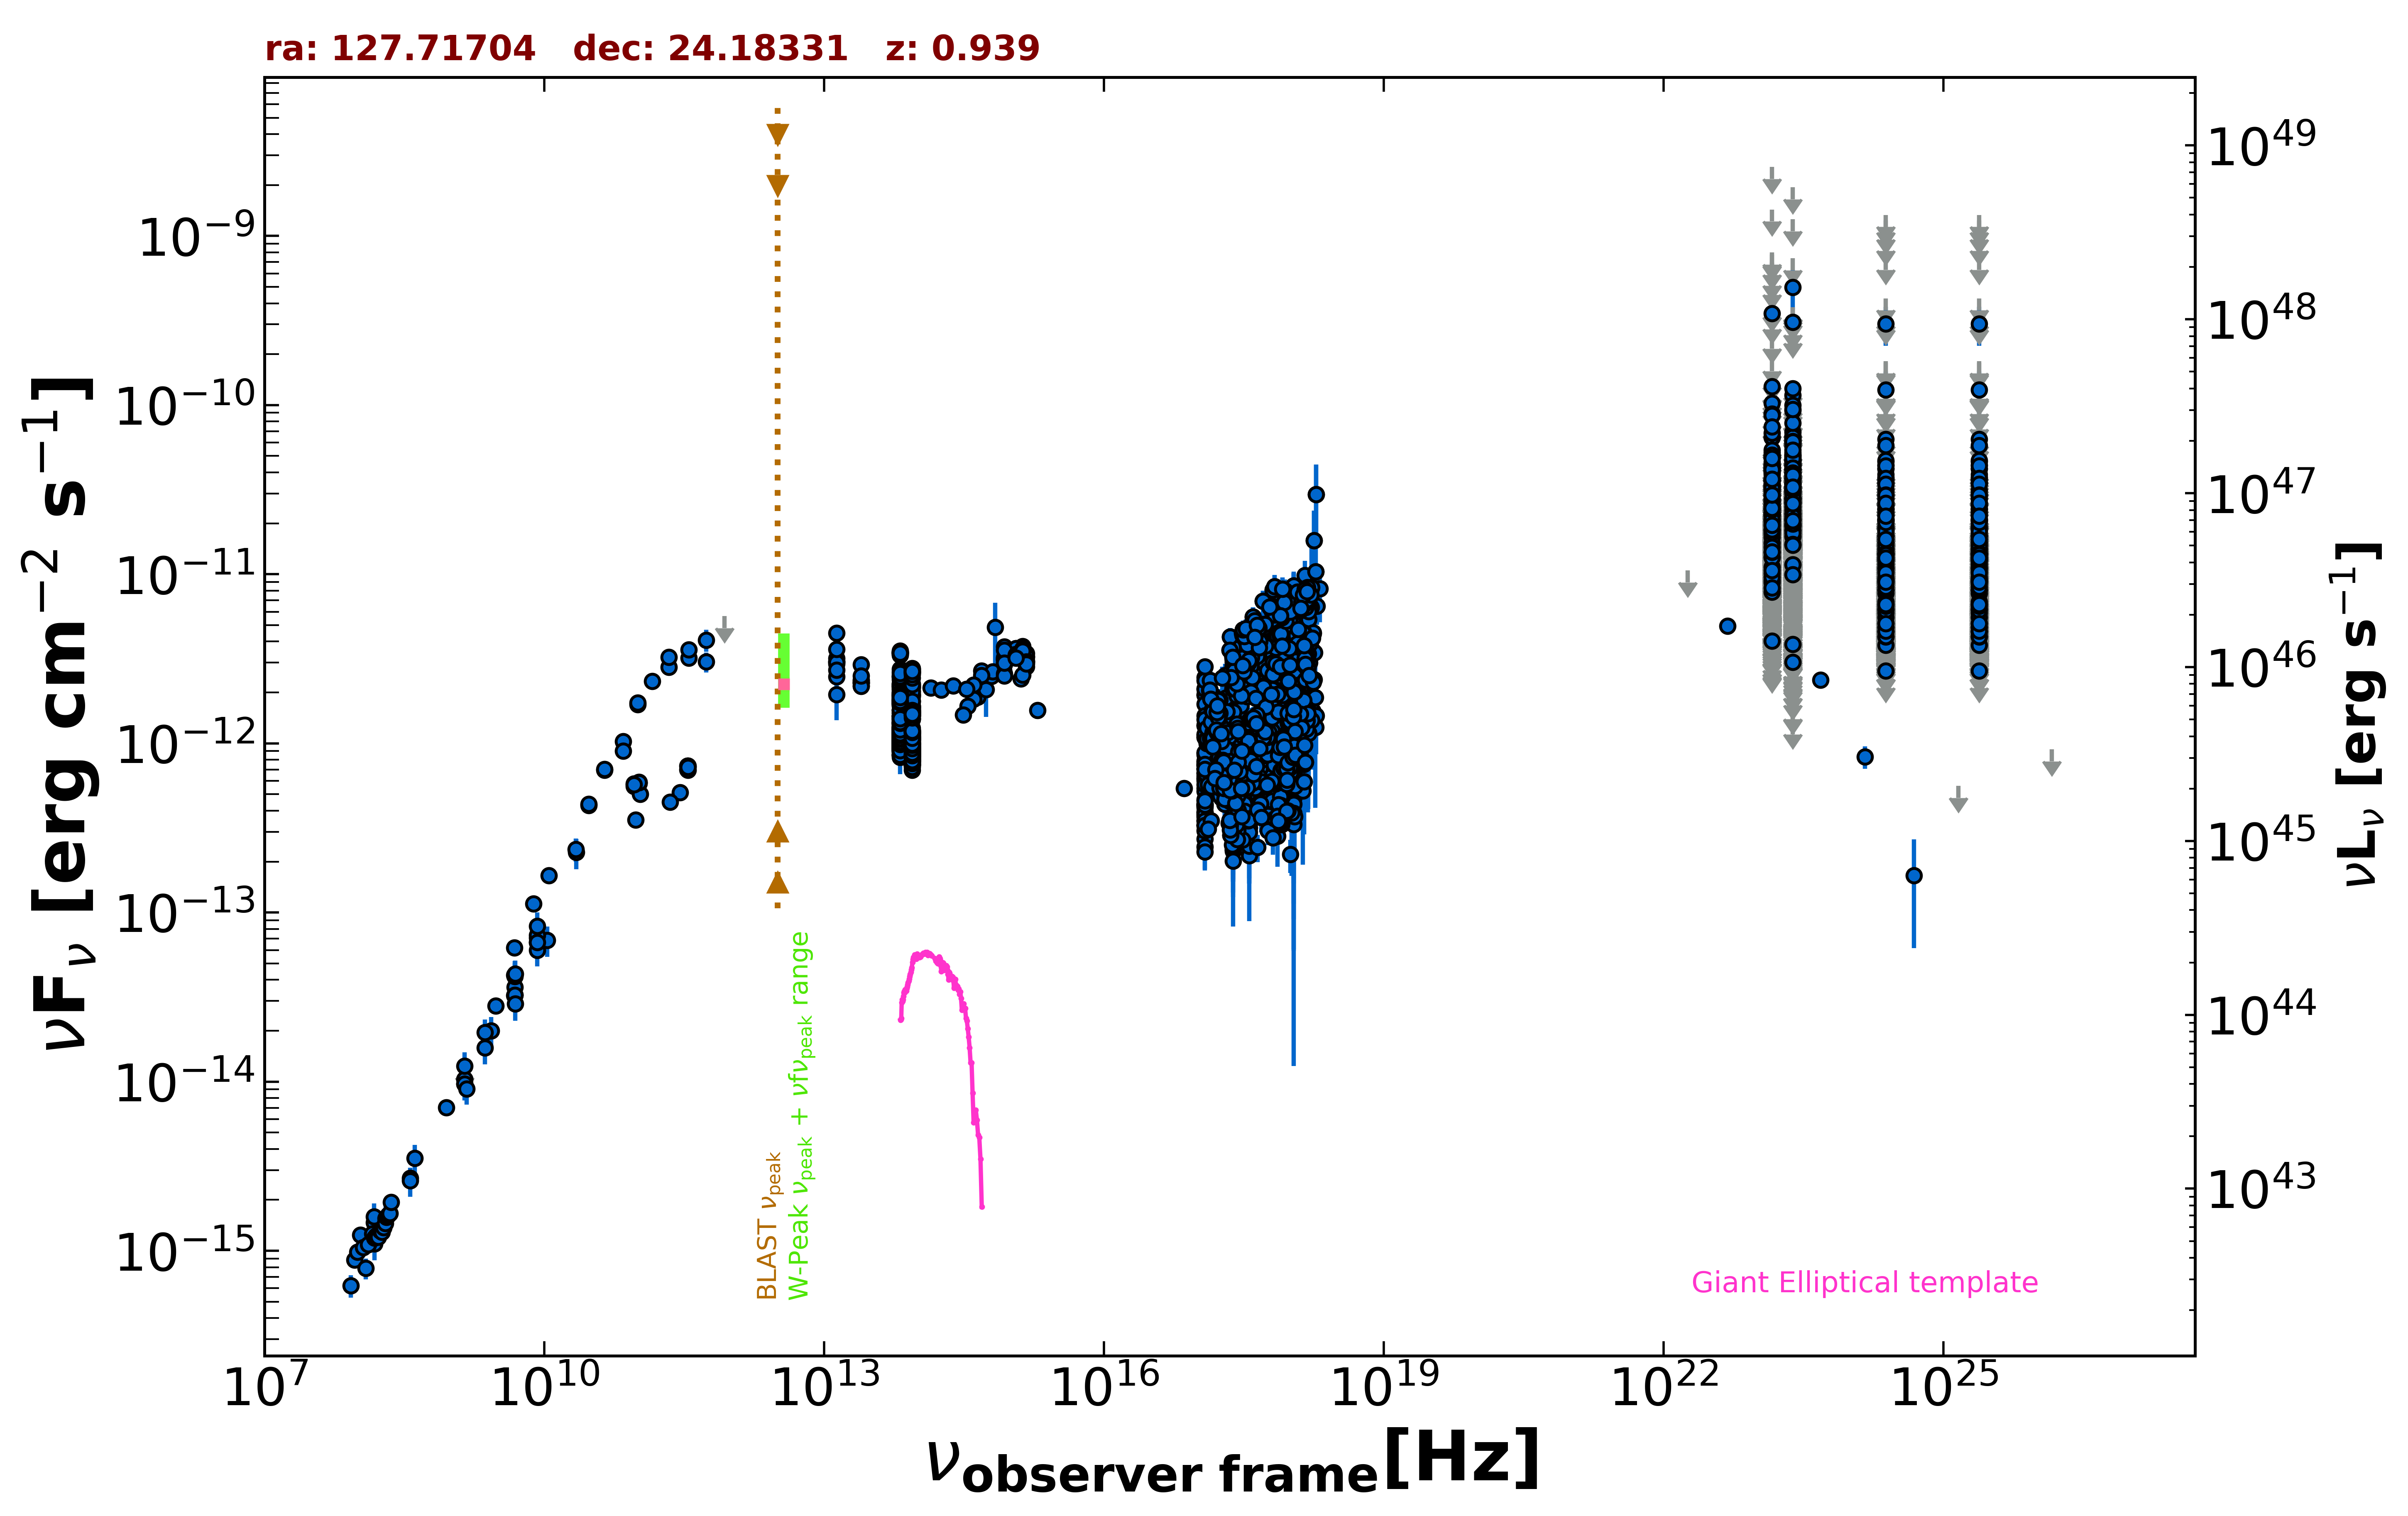

The file beside this chart, header and first rows:
freq., flux, err_flux, MJD_start, MJD_end, flag, catalog, reference
1.400e+09, 1.240e-14, 0.000e+00, 55000, 55000, UL, FIRST, White et al. 1997  ApJ  475 479
1.400e+09, 1.034e-14, 3.100e-16, 55000, 55000, , NVSS, Condon et al. 1998  AJ  115  1693
8.870e+08, 7.038e-15, 4.975e-16, 55000, 55000, , RACS, Hale et al. 2021  PASA  38  e058
3.000e+09, 2.802e-14, 6.500e-17, 55000, 55000, , VLASSQL, Gordon et al. 2021  ApJS  255  30
2.418e+17, 9.366e-13, 1.612e-13, 55000, 55000, , RASS, Boller et al. 2016  A&A  103  1
2.418e+17, 1.004e-12, 1.475e-14, 54526, 57468, , 1OUSX, Giommi et al. in preparation
1.209e+17, 7.410e-13, 1.190e-14, 54526, 57468, , 1OUSX, Giommi et al. in preparation
3.627e+17, 1.267e-12, 1.700e-14, 54526, 57468, , 1OUSX, Giommi et al. in preparation
7.253e+17, 1.653e-12, 1.400e-14, 54526, 57468, , 1OUSX, Giommi et al. in preparation
1.088e+18, 2.048e-12, 3.000e-14, 54526, 57468, , 1OUSX, Giommi et al. in preparation
7.253e+17, 1.426e-12, 1.350e-14, 55000, 55000, , 2SXPS, Evans et al. 2020  ApJS  247  54
1.209e+17, 8.570e-13, 1.505e-14, 55000, 55000, , 2SXPS, Evans et al. 2020  ApJS  247  54
3.627e+17, 1.333e-12, 2.000e-14, 55000, 55000, , 2SXPS, Evans et al. 2020  ApJS  247  54
1.088e+18, 2.078e-12, 3.300e-14, 55000, 55000, , 2SXPS, Evans et al. 2020  ApJS  247  54
2.418e+17, 6.033e-13, 0.000e+00, 55000, 55000, , Chandra-CSC2, Evans et al. 2010  ApJS  189  37
1.088e+18, 1.207e-12, 0.000e+00, 55000, 55000, , Chandra-CSC2, Evans et al. 2010  ApJS  189  37
7.253e+17, 9.638e-13, 0.000e+00, 55000, 55000, , Chandra-CSC2, Evans et al. 2010  ApJS  189  37
7.253e+16, 5.425e-13, 0.000e+00, 55000, 55000, , Chandra-CSC2, Evans et al. 2010  ApJS  189  37
1.500e+08, 1.465e-15, 1.465e-16, 55000, 55000, , TGSS150, Intema et al. 2017  A&A  598  A781
8.400e+09, 6.667e-14, 0.000e+00, 55000, 55000, , CRATES, Healey et al. 2007  ApJS  171  61
4.800e+09, 4.253e-14, 3.790e-15, 55000, 55000, , GB6, Gregory et al. 1996  ApJS  103  427
4.800e+09, 3.226e-14, 4.275e-15, 55000, 55000, , GB87, Gregory et al. 1992  VizieR  VIII/14/j20…
4.850e+09, 3.249e-14, 0.000e+00, 55000, 55000, , NORTH20, White and Becker  1992  ApJS  79  331
1.400e+09, 9.716e-15, 0.000e+00, 55000, 55000, , NORTH20, White and Becker  1992  ApJS  79  331
3.650e+08, 2.683e-15, 0.000e+00, 55000, 55000, , NORTH20, White and Becker  1992  ApJS  79  331
1.035e+11, 5.899e-13, 5.175e-14, 56655, 56655, , ALMA, Bonato et al. 2019  MNRAS  485  1188
9.146e+10, 5.762e-13, 4.570e-14, 56655, 56655, , ALMA, Bonato et al. 2019  MNRAS  485  1188
1.035e+11, 5.795e-13, 5.175e-14, 56657, 56657, , ALMA, Bonato et al. 2019  MNRAS  485  1188
9.146e+10, 5.579e-13, 3.660e-14, 56657, 56657, , ALMA, Bonato et al. 2019  MNRAS  485  1188
2.850e+11, 5.130e-13, 5.700e-14, 56973, 56973, , ALMA, Bonato et al. 2019  MNRAS  485  1188
9.506e+10, 3.536e-13, 3.800e-14, 56973, 56973, , ALMA, Bonato et al. 2019  MNRAS  485  1188
2.243e+11, 4.503e-13, 2.245e-14, 57372, 57372, , ALMA, Bonato et al. 2019  MNRAS  485  1188
1.064e+11, 5.009e-13, 2.500e-14, 57587, 57587, , ALMA, Bonato et al. 2019  MNRAS  485  1188
1.035e+11, 5.858e-13, 2.900e-14, 57701, 57701, , ALMA, Bonato et al. 2019  MNRAS  485  1188
9.150e+10, 5.691e-13, 2.835e-14, 57701, 57701, , ALMA, Bonato et al. 2019  MNRAS  485  1188
3.435e+11, 7.007e-13, 3.435e-14, 57701, 57701, , ALMA, Bonato et al. 2019  MNRAS  485  1188
3.435e+11, 7.351e-13, 3.780e-14, 57739, 57739, , ALMA, Bonato et al. 2019  MNRAS  485  1188
3.458e+11, 6.967e-13, 3.495e-14, 57739, 57739, , ALMA, Bonato et al. 2019  MNRAS  485  1188
3.458e+11, 7.344e-13, 3.665e-14, 57741, 57741, , ALMA, Bonato et al. 2019  MNRAS  485  1188
3.458e+11, 7.216e-13, 3.595e-14, 57741, 57741, , ALMA, Bonato et al. 2019  MNRAS  485  1188
1.000e+11, 1.698e-12, 6.150e-14, 55000, 55000, , PCCS2100, GHz The Planck Collaboration 2018  A&A  …
2.170e+11, 2.823e-12, 6.800e-14, 55000, 55000, , PCCS2217, GHz The Planck Collaboration 2018  A&A  …
3.000e+10, 4.297e-13, 1.945e-14, 55000, 55000, , PCCS2, 30 GHz The Planck Collaboration 2018  A&…
3.530e+11, 3.194e-12, 2.115e-13, 55000, 55000, , PCCS2353, GHz The Planck Collaboration 2018  A&A  …
4.400e+10, 6.969e-13, 6.660e-14, 55000, 55000, , PCCS2, 44 GHz The Planck Collaboration 2018  A&…
5.450e+11, 3.032e-12, 4.110e-13, 55000, 55000, , PCCS2545, GHz The Planck Collaboration 2018  A&A  …
7.000e+10, 1.027e-12, 7.700e-14, 55000, 55000, , PCCS2, 70 GHz The Planck Collaboration 2018  A&…
3.000e+10, 4.374e-13, 2.965e-14, 55000, 55000, , PCNT, The Planck Collaboration 2018  A&A  619 …
4.400e+10, 7.038e-13, 4.915e-14, 55000, 55000, , PCNT, The Planck Collaboration 2018  A&A  619 …
7.000e+10, 9.026e-13, 4.190e-14, 55000, 55000, , PCNT, The Planck Collaboration 2018  A&A  619 …
1.000e+11, 1.740e-12, 3.600e-14, 55000, 55000, , PCNT, The Planck Collaboration 2018  A&A  619 …
1.430e+11, 2.324e-12, 5.100e-14, 55000, 55000, , PCNT, The Planck Collaboration 2018  A&A  619 …
2.170e+11, 3.235e-12, 9.850e-14, 55000, 55000, , PCNT, The Planck Collaboration 2018  A&A  619 …
3.530e+11, 3.579e-12, 2.050e-13, 55000, 55000, , PCNT, The Planck Collaboration 2018  A&A  619 …
5.450e+11, 4.088e-12, 6.160e-13, 55000, 55000, , PCNT, The Planck Collaboration 2018  A&A  619 …
8.570e+11, 5.665e-12, 0.000e+00, 55000, 55000, UL, PCNT, The Planck Collaboration 2018  A&A  619 …
1.389e+14, 2.129e-12, 9.800e-14, 55000, 55000, , 2MASS, Skrutskie et al. 2006  AJ  131  1163
1.804e+14, 2.065e-12, 1.330e-13, 55000, 55000, , 2MASS, Skrutskie et al. 2006  AJ  131  1163
2.427e+14, 2.196e-12, 1.175e-13, 55000, 55000, , 2MASS, Skrutskie et al. 2006  AJ  131  1163
8.817e+13, 1.074e-12, 4.000e-15, 55000, 55000, , UNWISE, Schlafly et al. 2019  ApJS  240  30
... 5,233 more rows
